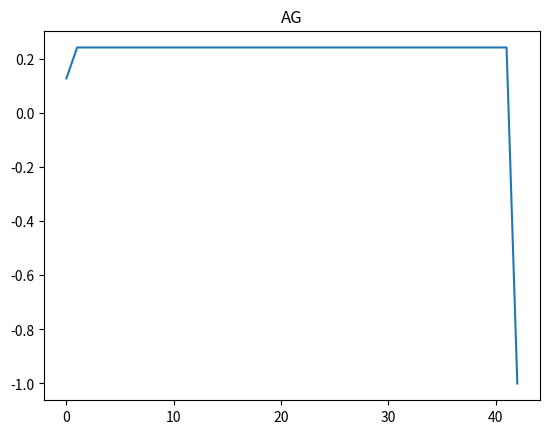

Python code for this plot:
import random as rd
import math as math
import matplotlib.pyplot as grafico

# função matemática do problema
def funcao(individuo):
  #aptidao
    valor = math.sqrt(individuo[0] * 3 + 2 * individuo[1] * 4)
    
    if(valor == 0):
        return -1
    
    return 1/valor

# Métdos de conversão de decimal para binário e vice-versa
def decimalParaBinario(numero):
    remstack = []

    if(numero == 0):
      return "000"
    while numero > 0:
        rem = numero % 2
        remstack.append(rem)
        numero = numero // 2

    binString = ""
    while len(remstack) != 0:
        binString = binString + str(remstack.pop())

    while(len(binString) < 3):
      binString = "0" + binString
      
    return binString

def binarioParaDecimal(numero_binario): 
    
    binario = int(numero_binario)
    
    decimal, i, n = 0, 0, 0
    while(binario != 0): 
        dec = binario % 10
        decimal = decimal + dec * pow(2, i) 
        binario = binario//10
        i += 1
    return decimal
#--------------------------------------------------

# Método para incializar a população
def criarPopulacao(tamPopulacao):

    populacao = []
    
    # a população é iniciada randomicamente com números entre 0 e 7
    for x in range(tamPopulacao):
        populacao.append((rd.randint(0,7),rd.randint(0,7)))

    return populacao

# Método para selecionar, através de sorteio de roleta, que sofrerão o crossover e mutação
def selecaoSorteio(populacao):

    selecionado = []

    sorteio = rd.sample(range(0, len(populacao)), len(populacao))
    teste = 0

    # Será selecionado dois individuos aleatoriamente

    while(teste != 2):
        TMP = []

        TMP.append(populacao[sorteio[0]])
        TMP.append(populacao[sorteio[1]])

        if(TMP[0][0] > TMP[1][0]):
            selecionado.append(TMP[0])
        else:
            selecionado.append(TMP[1])

        teste+=1
    
    # retornando os individuos que passarão pelo crossover e mutação
    return selecionado

# Função de cruzamento junto com mutação
def crossover(selecionados):

    # criando lista populacao que ira receber a nova geração
    populacao = []
    populacao.append(selecionados[0][1])
    populacao.append(selecionados[1][1])


    # O corte do cruzamento é feito randomizado
    corte = rd.randint(1,2)

    # Cruzamento com ponto de corte 2
    if(corte == 2):

        # primeiro par ordenado
        x = decimalParaBinario(populacao[0][0])
        pai1a = x[0:2]
        pai1b = x[2:3]

        y = decimalParaBinario(populacao[0][1])
        mae1a = y[0:2]
        mae1b = y[2:3]

        # segundo par ordenado
        x2 = decimalParaBinario(populacao[1][0])
        pai2a = x[0:2]
        pai2b = x[2:3]

        y2 = decimalParaBinario(populacao[1][1])
        mae2a = y2[0:2]
        mae2b = y2[2:3]

        # Fazendo permutação dos bits, criando a nova geração
        
        crianca1 = ( binarioParaDecimal(pai1a + pai2b), binarioParaDecimal(mae1a + mae2b) )

        crianca2 = ( binarioParaDecimal(pai2a + pai1b), binarioParaDecimal(mae2a + mae1b) )

        # Criando probabilidade da nova geração sofrer mutação
        mutacao = rd.randint(0, 100)

        if (mutacao <= 2):
            # A mutação, funciona, movimentando dois bits de cada criança para direita
            crianca1 = (crianca1[0] >> 2, crianca1[1] >> 2)
            crianca2 = (crianca2[0] >> 2, crianca2[1] >> 2)

        populacao.append(crianca1)
        populacao.append(crianca2)

    # Cruzamento com ponto de corte 1
    else:

        # primeiro par ordenado
        x = decimalParaBinario(populacao[0][0])
        pai1a = x[0:1]
        pai1b = x[1:3]

        y = decimalParaBinario(populacao[0][1])
        mae1a = y[0:1]
        mae1b = y[1:3]

        # segundo par ordenado
        x2 = decimalParaBinario(populacao[1][0])
        pai2a = x2[0:1]
        pai2b = x2[1:3]

        y2 = decimalParaBinario(populacao[1][1])
        mae2a = y2[0:1]
        mae2b = y2[1:3]

        # Fazendo permutação dos bits, criando a nova geração

        crianca1 = ( binarioParaDecimal(pai1a + pai2b), binarioParaDecimal(mae1a + mae2b) )

        crianca2 = ( binarioParaDecimal(pai2a + pai1b), binarioParaDecimal(mae2a + mae1b) )


        # Criando probabilidade da nova geração sofrer mutação
        mutacao = rd.randint(0, 100)

        if (mutacao <= 2):
            # A mutação, funciona, movimentando dois bits de cada criança para direita
            crianca1 = (crianca1[0] >> 2, crianca1[1] >> 2)
            crianca2 = (crianca2[0] >> 2, crianca2[1] >> 2)

        populacao.append(crianca1)
        populacao.append(crianca2)

    # retornando a lista da nova população 
    return populacao

def algoritmoGenetico(tamanho_populacao):

    epoca = 1
    maisAptos = []
    populacao = criarPopulacao(tamanho_populacao)

    # Loop principal do Algoritmo, ele irá parar quando o critério de parada ser atendido
    teste = False
    while(teste != True):
        resultado = []

        for individuo in populacao:
            resultado.append((funcao(individuo),individuo))

        # Ordendando a lista de resultados para pegar sempre os mais apto da iteração na primeira posição
        resultado.sort()
        maisAptos.append(resultado[0][0])

        # Condicao de parada
        if (resultado[0][0] == -1):
            teste = True
            # Criando gráfico com os valores dos individuos mais aptos das iterações
            grafico.plot(maisAptos)
            grafico.title("AG")
            grafico.show()
            #-----------------------


        # Mostrar interaçao e o resultado da geração
        print(f"Geração {epoca}")
        print(resultado[0][0], " : ", resultado[0][1])


        selecionados = selecaoSorteio(resultado)
        populacao = crossover(selecionados)
        epoca+=1

#-------------EXECUTAR---------------
algoritmoGenetico(15)
#------------------------------------

#   Algoritmo Genético Passo-a-passo
#
#   1° Inicializar população
#
#   2° Selecionar individuos mais aptos ( SORTEIO )
#
#   3° Crossover, permutar os bits de dois individuos pais, utilizando dois diferentes pontos de cortes
#
#   4° Mutação, Trocar randomicamente um bit    
#
#   5° Critério de parada, se atendido, ele para, se não ele repete o passo 2
#